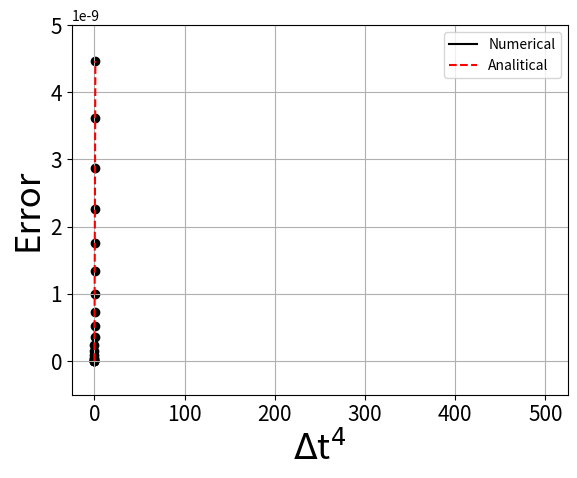

Here is the Python script that generated this plot:
# =============================================================================
# ERROR ANALYSIS OF THE RUNGE-KUTTA ALGORITHM
# 
# The program performs the analysis of the global truncation error
# of the Runge-Kutta algorithm for the specific (and simple) case of the 
# 'Passive Cell Membrane Model'. 
#
# Algorithm source:     https://rosettacode.org/wiki/Runge-Kutta_method
# Algorithm tests:      !pytest rk4.py
# 
# Source for the model: INGALLS, 'Mathematical Modeling in Systems Biology',
#                       The MIT Press (2013)
# 
# =============================================================================

import numpy as np
import matplotlib.pyplot as plt    

""" Runge-Kutta algorithm """
def RK4(f, dt, y0, t0, Nstep):
    y = np.zeros(Nstep+1); t = np.zeros(Nstep+1)
    t[0] = t0; y[0] = y0
    for i in range(0,Nstep):
        dy1 = dt*f(t, y)
        dy2 = dt*f(t+0.5*dt, y+0.5*dy1)
        dy3 = dt*f(t+0.5*dt, y+0.5*dy2)
        dy4 = dt*f(t+dt,     y+dy3)
        
        y[i+1] = y[i] + (dy1[i] + 2*dy2[i] + 2*dy3[i] + dy4[i])/6
        t[i+1] = t[i] + dt
    return t,y 

# %%

""" PASSIVE CELL MEMBRANE MODEL """
g = 0.0144; C = 0.98; E = -93.6; 
dt = 0.1; v0 = -60.0; t0 = 0.0; Nstep = 5000

def single_ion(t,y):
    return g/C*(E-y)  

def solution(t):
    return E - np.exp(-g/C*t)*(E-v0)

time, voltage = RK4(single_ion, dt, y0=v0, t0=t0, Nstep=Nstep) 
    
plt.plot(time, voltage, label='Numerical', c='black')
plt.plot(time, solution(time), 'r--', label='Analitical')  
plt.xlabel('Time [ms]', fontsize=15)
plt.ylabel(' Membrane Voltage [mV]', fontsize=15) 
plt.legend()     

# %%

""" ERROR ANALYSIS OF THE RUNGE KUTTA ALGORITHM
    The global truncation error should go ad dt^4 """
""" We calculate the Global Truncation Error """
total_time = 100.0
time_steps = np.linspace(0.01,1.0,20)
Nsteps = np.round(total_time/time_steps)
Nsteps = Nsteps.astype(np.int64)
error = np.zeros(len(time_steps))

for i in range(0, len(time_steps)):
    time, voltage = RK4(single_ion, dt=time_steps[i],
                        y0=v0, t0=t0, Nstep=Nsteps[i])
    error[i] = np.abs(solution(time[-1])-voltage[-1])  
# %%
""" Linear Fit of Error vs dt^4 """
dt4 = np.power(time_steps, 4)    
coef = np.polyfit(dt4, error, 1)
poly = np.poly1d(coef)
# %%
""" Visualization of the results """
xx = np.linspace(min(dt4),max(dt4))
plt.scatter(dt4, error, c='black')
plt.plot(xx, poly(xx), 'r--')
plt.ylim(-0.5e-9,5e-9)
plt.xlabel('$\Delta$t$^4$', fontsize=25)
plt.ylabel('Error', fontsize=25)
plt.tick_params(axis='both', labelsize=15)
plt.grid(True)

# %%